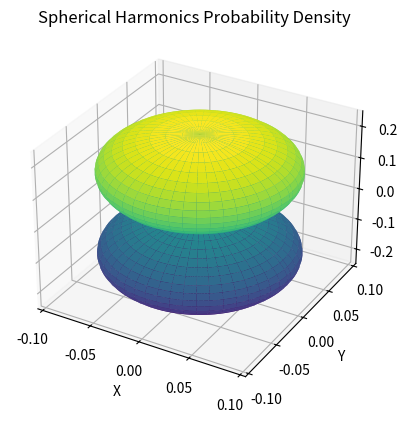

The script that saved this image:

import numpy as np
import matplotlib.pyplot as plt
import math

# Quantum numbers
l = 1
m = 0

# Angles
theta = np.linspace(0, math.pi, 100)
phi = np.linspace(0, 2*math.pi, 100)

TH, PH = np.meshgrid(theta, phi)

# Associated Legendre polynomial for l=1, m=0
P = np.cos(TH)

# Normalization constant
N = math.sqrt((2*l+1)/(4*math.pi))

# Spherical harmonic
Y = N * P

# Probability density
R = np.abs(Y)**2

# Convert into Cartesian coordinates
X = R * np.sin(TH) * np.cos(PH)
Y1 = R * np.sin(TH) * np.sin(PH)
Z = R * np.cos(TH)

# Plot
fig = plt.figure()
ax = fig.add_subplot(111, projection='3d')

ax.plot_surface(X, Y1, Z, cmap='viridis')

ax.set_title("Spherical Harmonics Probability Density")
ax.set_xlabel("X")
ax.set_ylabel("Y")
ax.set_zlabel("Z")

plt.show()
